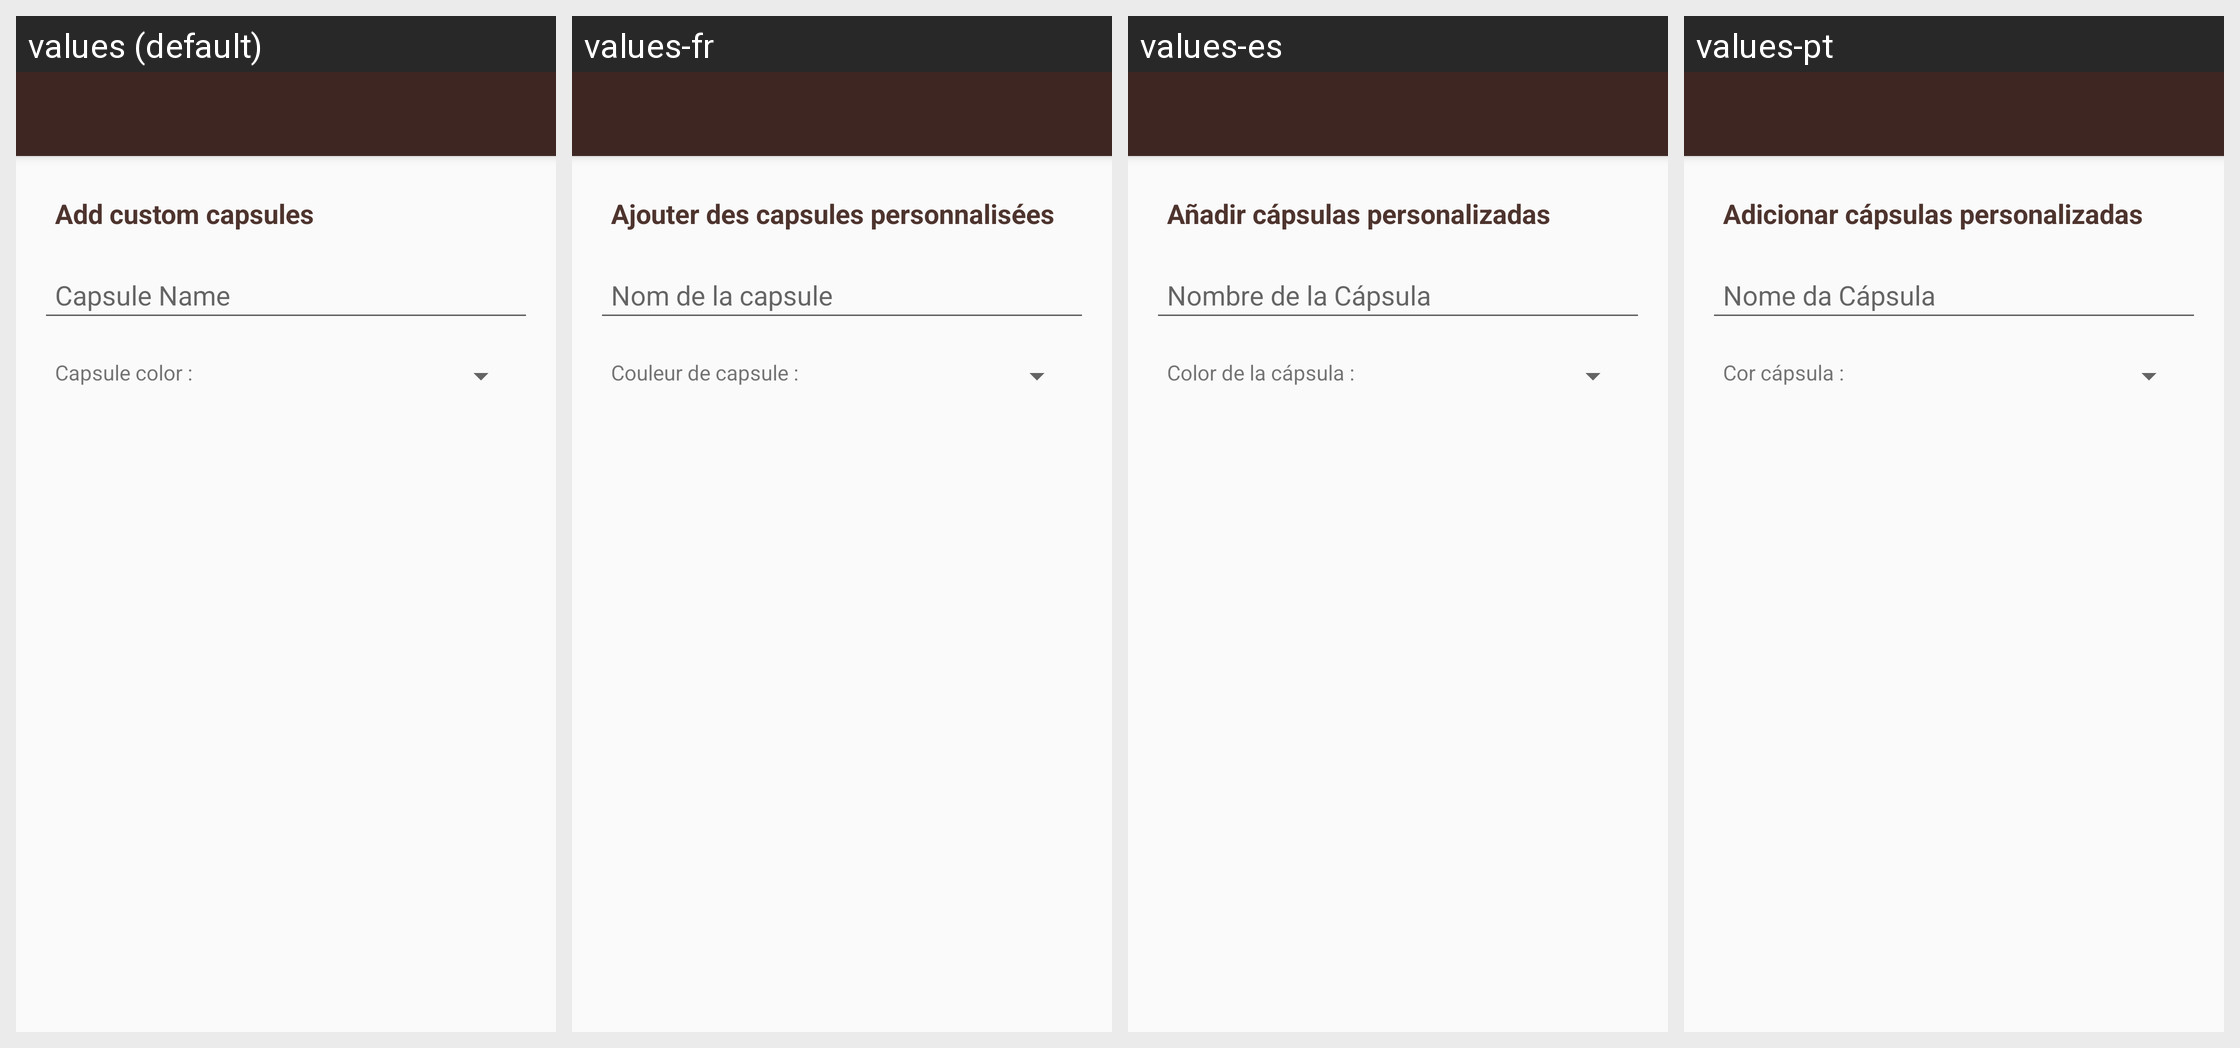

Strings drawn on this Android screen and how each of the app's shown locales translates them:
Android screen res/layout/activity_add.xml rendered under 4 locales, left to right: values (default), values-fr, values-es, values-pt. Device: Nexus 5 (rendered at 1080×1920; each locale shown at half size, 540×960, under a caption strip naming it); theme AppTheme.NoActionBar.
Other locales in the repository, not shown: values-en.
Strings drawn on this screen, with the default value and each locale's value (text and hints the layout hard-codes, and strings that could not be matched under every locale, appear in the picture but are not listed):

addCapsules
  values: Add custom capsules
  values-fr: Ajouter des capsules personnalisées
  values-es: Añadir cápsulas personalizadas
  values-pt: Adicionar cápsulas personalizadas

capsuleName
  values: Capsule Name
  values-fr: Nom de la capsule
  values-es: Nombre de la Cápsula
  values-pt: Nome da Cápsula

capColor
  values: Capsule color :
  values-fr: Couleur de capsule :
  values-es: Color de la cápsula :
  values-pt: Cor cápsula :
